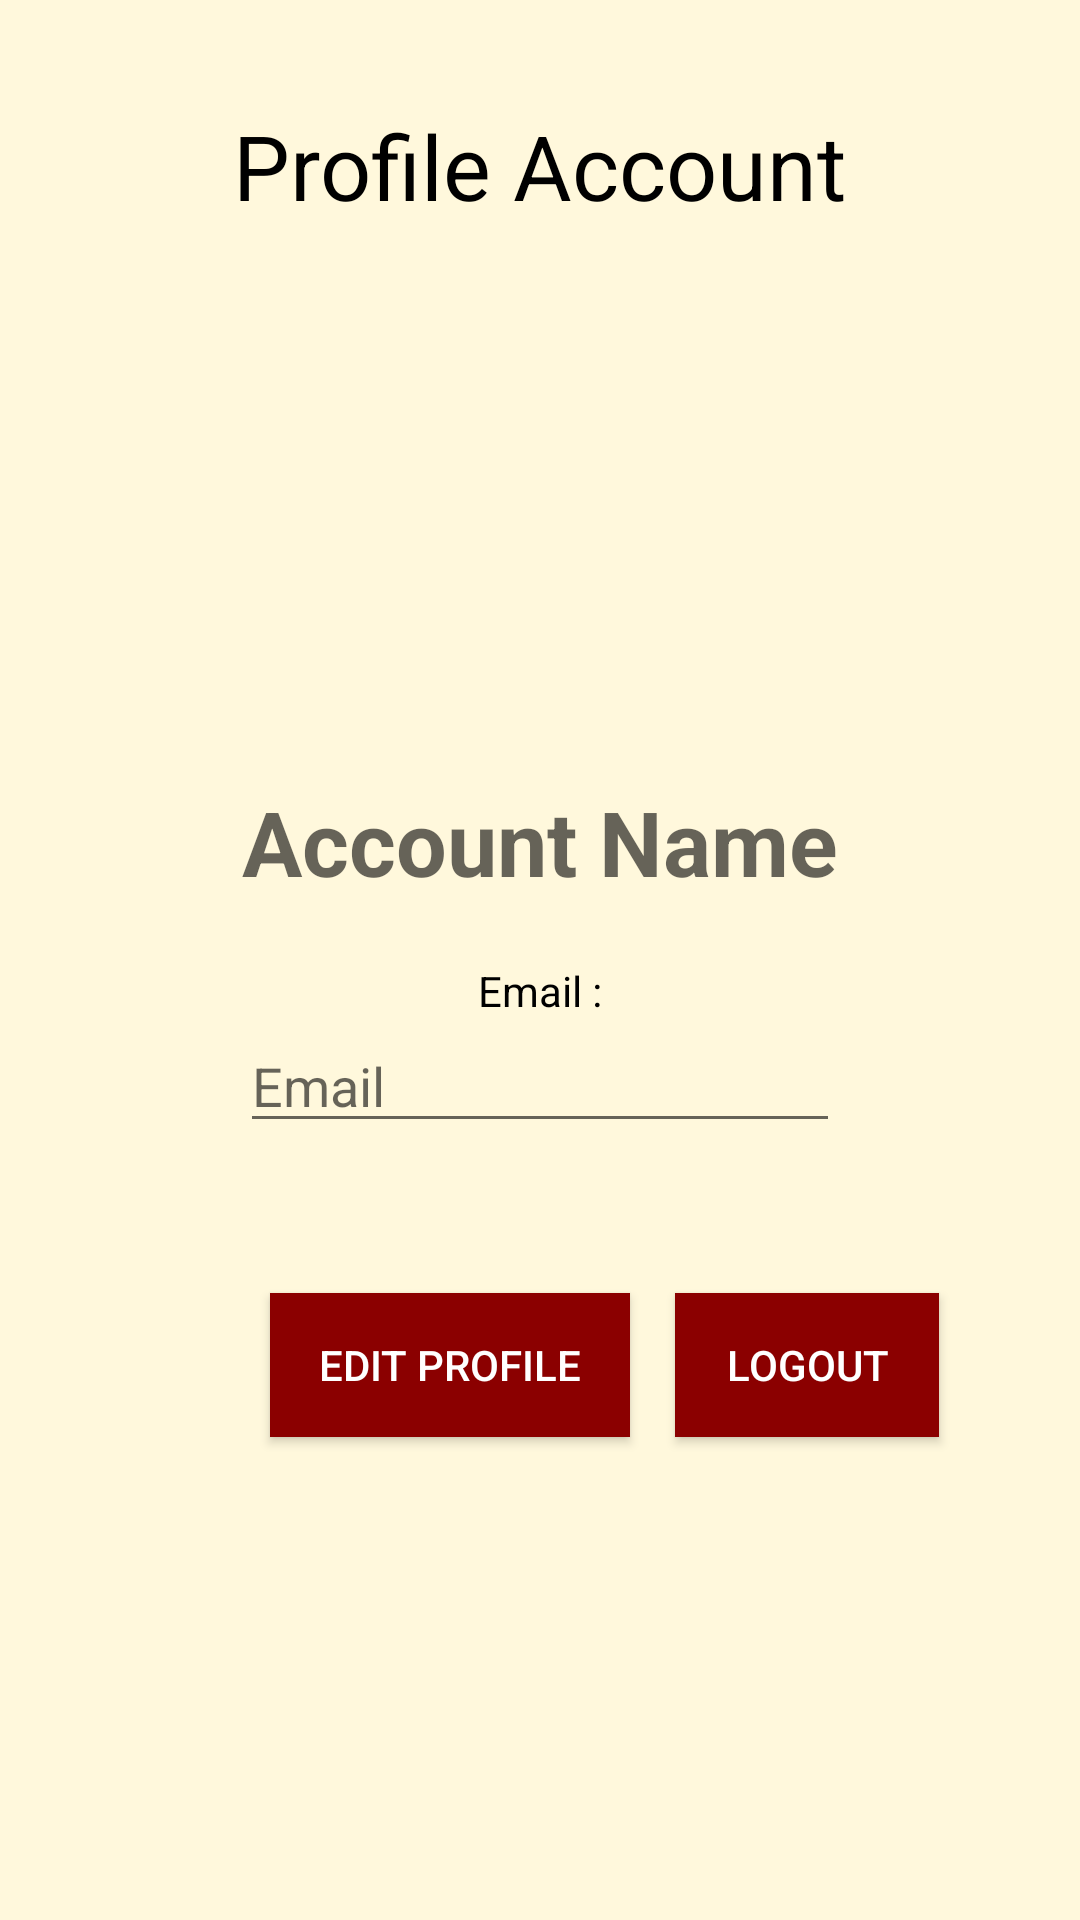

Reconstruct the res/layout file that produces this screen, plus the resources it refers to.
<!-- AndroidManifest.xml: application theme AppTheme -->
<!-- res/layout/fragment_account.xml -->
<?xml version="1.0" encoding="utf-8"?>
<RelativeLayout xmlns:android="http://schemas.android.com/apk/res/android"
    android:layout_width="match_parent"
    android:layout_height="match_parent"
    android:orientation="vertical"
    android:background="@color/cream">

    <TextView
        android:id="@+id/textview"
        android:layout_width="wrap_content"
        android:layout_height="wrap_content"
        android:layout_centerHorizontal="true"
        android:layout_margin="35dp"
        android:textColor="@android:color/black"
        android:text="Profile Account"
        android:textSize="30dp" />

    <ImageView
        android:id="@+id/foto"
        android:layout_width="150dp"
        android:layout_height="150dp"
        android:layout_centerHorizontal="true"

        android:layout_below="@id/textview"
        android:src="@drawable/ic_person_black_24dp" />

    <TextView
        android:id="@+id/nama"
        android:layout_width="wrap_content"
        android:layout_height="wrap_content"
        android:layout_below="@id/foto"
        android:textSize="30sp"
        android:textStyle="bold"
        android:hint="Account Name"
        android:textColor="@color/black"
        android:layout_centerHorizontal="true"/>

    <TextView
        android:id="@+id/email"
        android:layout_width="wrap_content"
        android:layout_height="wrap_content"
        android:layout_below="@id/nama"
        android:layout_marginTop="20dp"
        android:textColor="@color/black"
        android:layout_centerInParent="true"
        android:text="Email :" />

    <EditText
        android:id="@+id/isie"
        android:layout_width="200dp"
        android:layout_height="wrap_content"
        android:layout_below="@id/email"
        android:textColor="@color/black"
        android:layout_centerInParent="true"
        android:hint="Email" />


    <Button
        android:id="@+id/edit"
        android:layout_width="120dp"
        android:layout_height="wrap_content"
        android:layout_below="@id/isie"
        android:text="EDIT PROFILE"
        android:layout_marginTop="50dp"
        android:background="@color/maroon"
        android:textColor="@color/white"
        android:layout_marginLeft="90dp" />

    <Button
        android:id="@+id/btn_logout"
        android:layout_width="wrap_content"
        android:layout_height="wrap_content"
        android:layout_below="@id/isie"
        android:layout_toRightOf="@id/edit"
        android:layout_marginTop="50dp"
        android:text="LOGOUT"
        android:background="@color/maroon"
        android:textColor="@color/white"
        android:onClick="logoutUser"
        android:layout_marginLeft="15dp" />

</RelativeLayout>
<!-- resources referenced by this layout -->
<resources>
  <color name="black">#000</color>
  <color name="cream">#FFF8DC</color>
  <color name="maroon">#8B0000</color>
  <color name="white">#fff</color>
  <style name="AppTheme" parent="Theme.AppCompat.Light.NoActionBar">
          
          <item name="colorPrimary">@color/cream</item>
          <item name="colorPrimaryDark">@color/black</item>
          <item name="colorAccent">@color/maroon</item>
      </style>
</resources>
